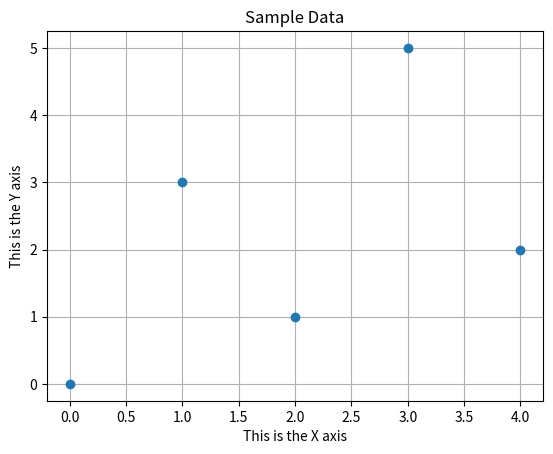

Recreate this plot in Python.
# This program displays a simple line graph.
import matplotlib.pyplot as plt
def main():
    # Create lists with the X and Y coordinates of each data point.
    x_coords = [0, 1, 2, 3, 4]
    y_coords = [0, 3, 1, 5, 2]
    # Build the line graph.
    plt.plot(x_coords, y_coords,'o')
    # Add a title.
    plt.title('Sample Data')
    # Add labels to the axes.
    plt.xlabel('This is the X axis')
    plt.ylabel('This is the Y axis')
    
    # Add a grid.
    plt.grid(True)
    # Display the line graph.
    plt.show()
# Call the main function.
main()